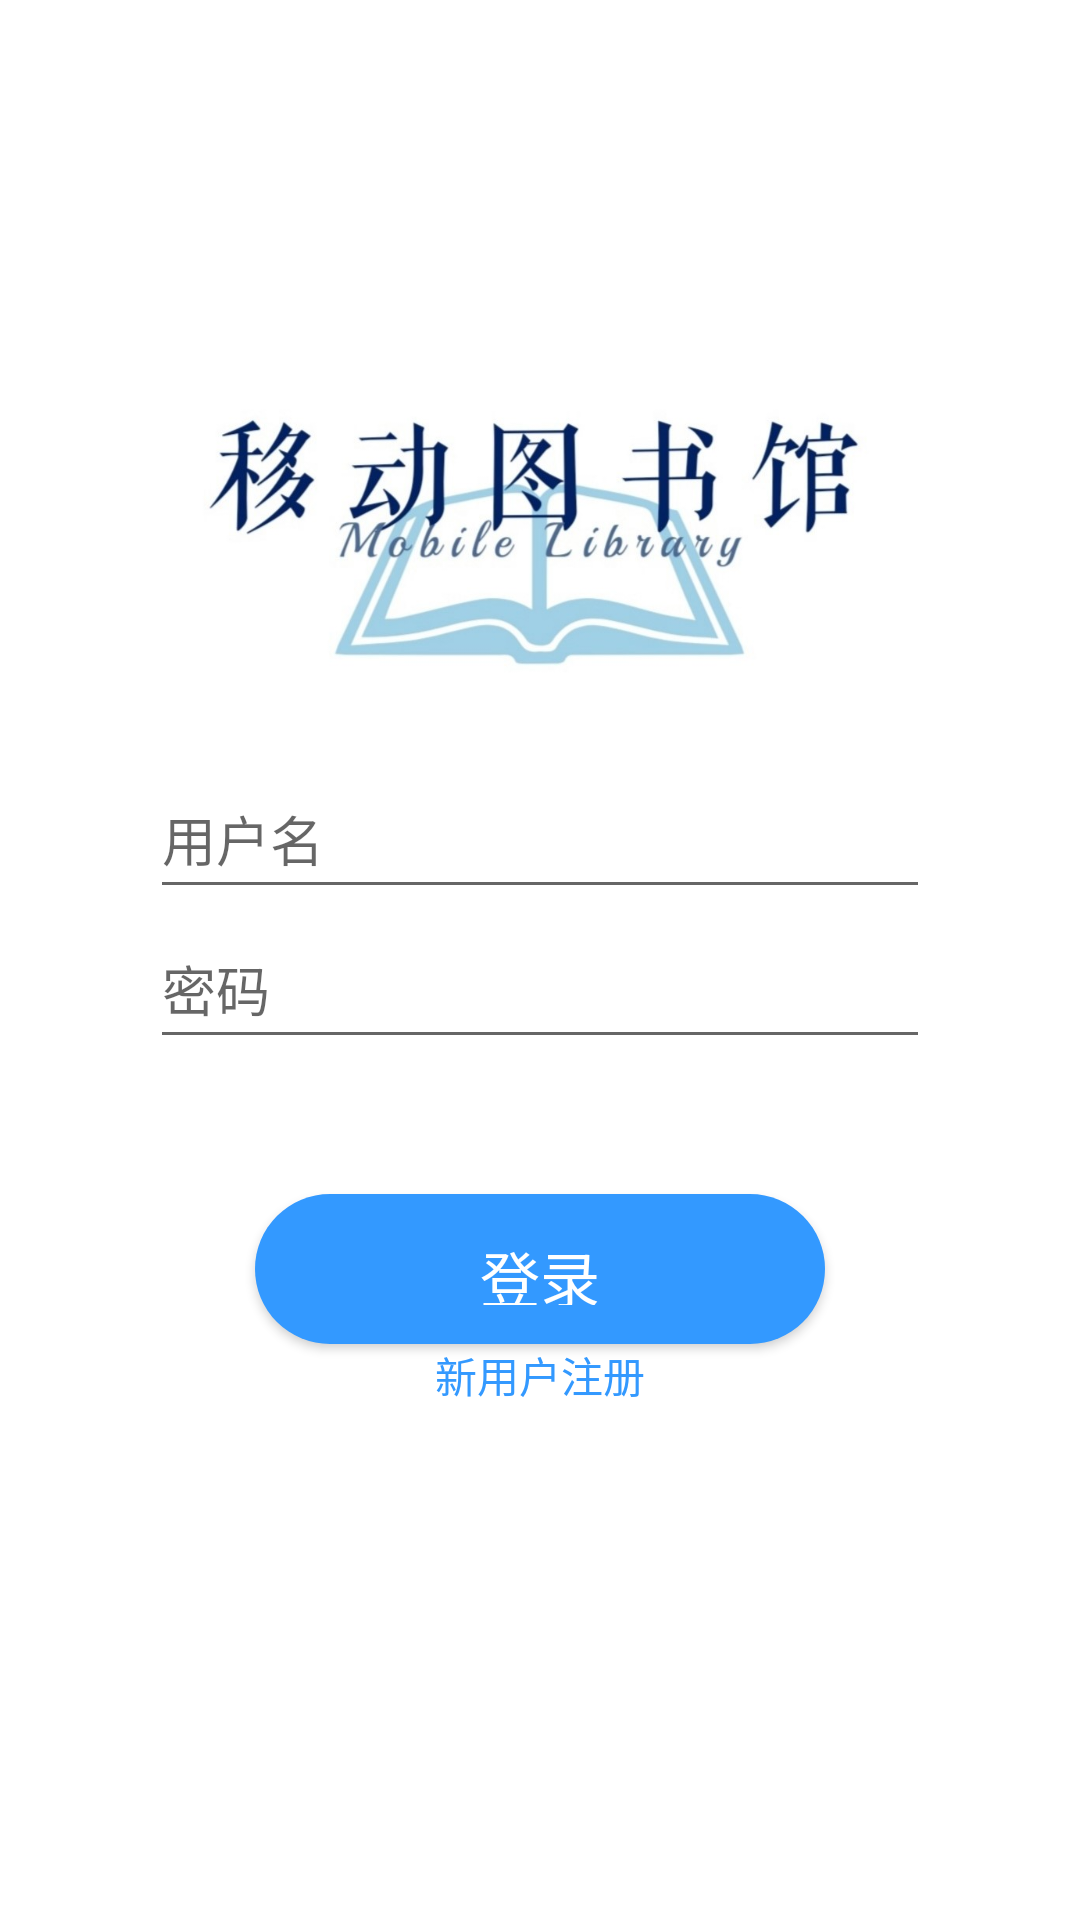

Here is an Android app screen rendered from its layout file. Give the layout XML and the strings, colors and styles it references.
<!-- AndroidManifest.xml: application theme AppTheme -->
<!-- res/layout/activity_sign_in.xml -->
<?xml version="1.0" encoding="utf-8"?>
<LinearLayout xmlns:android="http://schemas.android.com/apk/res/android"
    android:id="@+id/activity_sign_in"
    android:layout_width="match_parent"
    android:layout_height="match_parent"
    android:background="@color/white"
    android:orientation="vertical">

    <ImageView
        android:layout_width="274dp"
        android:layout_height="153dp"
        android:layout_gravity="center_horizontal"
        android:layout_marginTop="100dp"
        android:background="@drawable/logo_sign_in" />

    <EditText
        android:id="@+id/user_sign_id"
        android:layout_width="260dp"
        android:layout_height="50dp"
        android:inputType="text"
        android:lines="1"
        android:layout_gravity="center_horizontal"
        android:hint="@string/user_name_id"
        android:theme="@style/EditViewTheme"/>

    <EditText
        android:id="@+id/user_password_a"
        android:layout_width="260dp"
        android:layout_height="50dp"
        android:inputType="textPassword"
        android:lines="1"
        android:layout_gravity="center_horizontal"
        android:hint="@string/password_hint"
        android:theme="@style/EditViewTheme"/>

    <Button
        android:id="@+id/btn_sign_in"
        android:layout_width="190dp"
        android:layout_height="50dp"
        android:text="@string/sign_in"
        android:textColor="@color/white"
        android:textSize="20sp"
        android:layout_marginTop="45dp"
        android:layout_gravity="center_horizontal"
        android:background="@drawable/btn_rectangle_theme" />

    <TextView
        android:id="@+id/user_register"
        android:layout_width="wrap_content"
        android:layout_height="wrap_content"
        android:text="@string/user_register"
        android:textColor="@color/colorPrimary"
        android:layout_gravity="center"
        android:onClick="textView"/>

</LinearLayout>
<!-- resources referenced by this layout -->
<resources>
  <color name="colorPrimary">#3399ff</color>
  <color name="white">#ffffff</color>
  <!-- drawable btn_rectangle_theme (drawable) -->
  <?xml version="1.0" encoding="utf-8"?>
  <shape xmlns:android="http://schemas.android.com/apk/res/android">
      android:shape="rectangle">
      
      <solid android:color="@color/colorPrimary"/>
      
      <corners android:radius="30dp"/>
      
      <padding
          android:top="13dp"
          android:bottom="13dp"
          />
      <solid />
  </shape>
  <!-- drawable logo_sign_in: jpg bitmap (drawable, 68370 bytes) -->
  <string name="password_hint">密码</string>
  <string name="sign_in">登录</string>
  <string name="user_name_id">用户名</string>
  <string name="user_register">新用户注册</string>
  <style name="EditViewTheme">
          <item name="android:background">@color/windowBackground</item>
          <item name="android:baselineAlignBottom">true</item>
      </style>
  <style name="AppTheme" parent="Theme.AppCompat.Light.DarkActionBar">
          
          <item name="colorPrimary">@color/colorPrimary</item>
          <item name="colorPrimaryDark">@color/colorPrimaryDark</item>
          <item name="colorAccent">@color/colorAccent</item>
      </style>
  <color name="windowBackground">#f5fdfd</color>
  <color name="colorPrimaryDark">#87CEFA</color>
  <color name="colorAccent">#03DAC5</color>
</resources>
